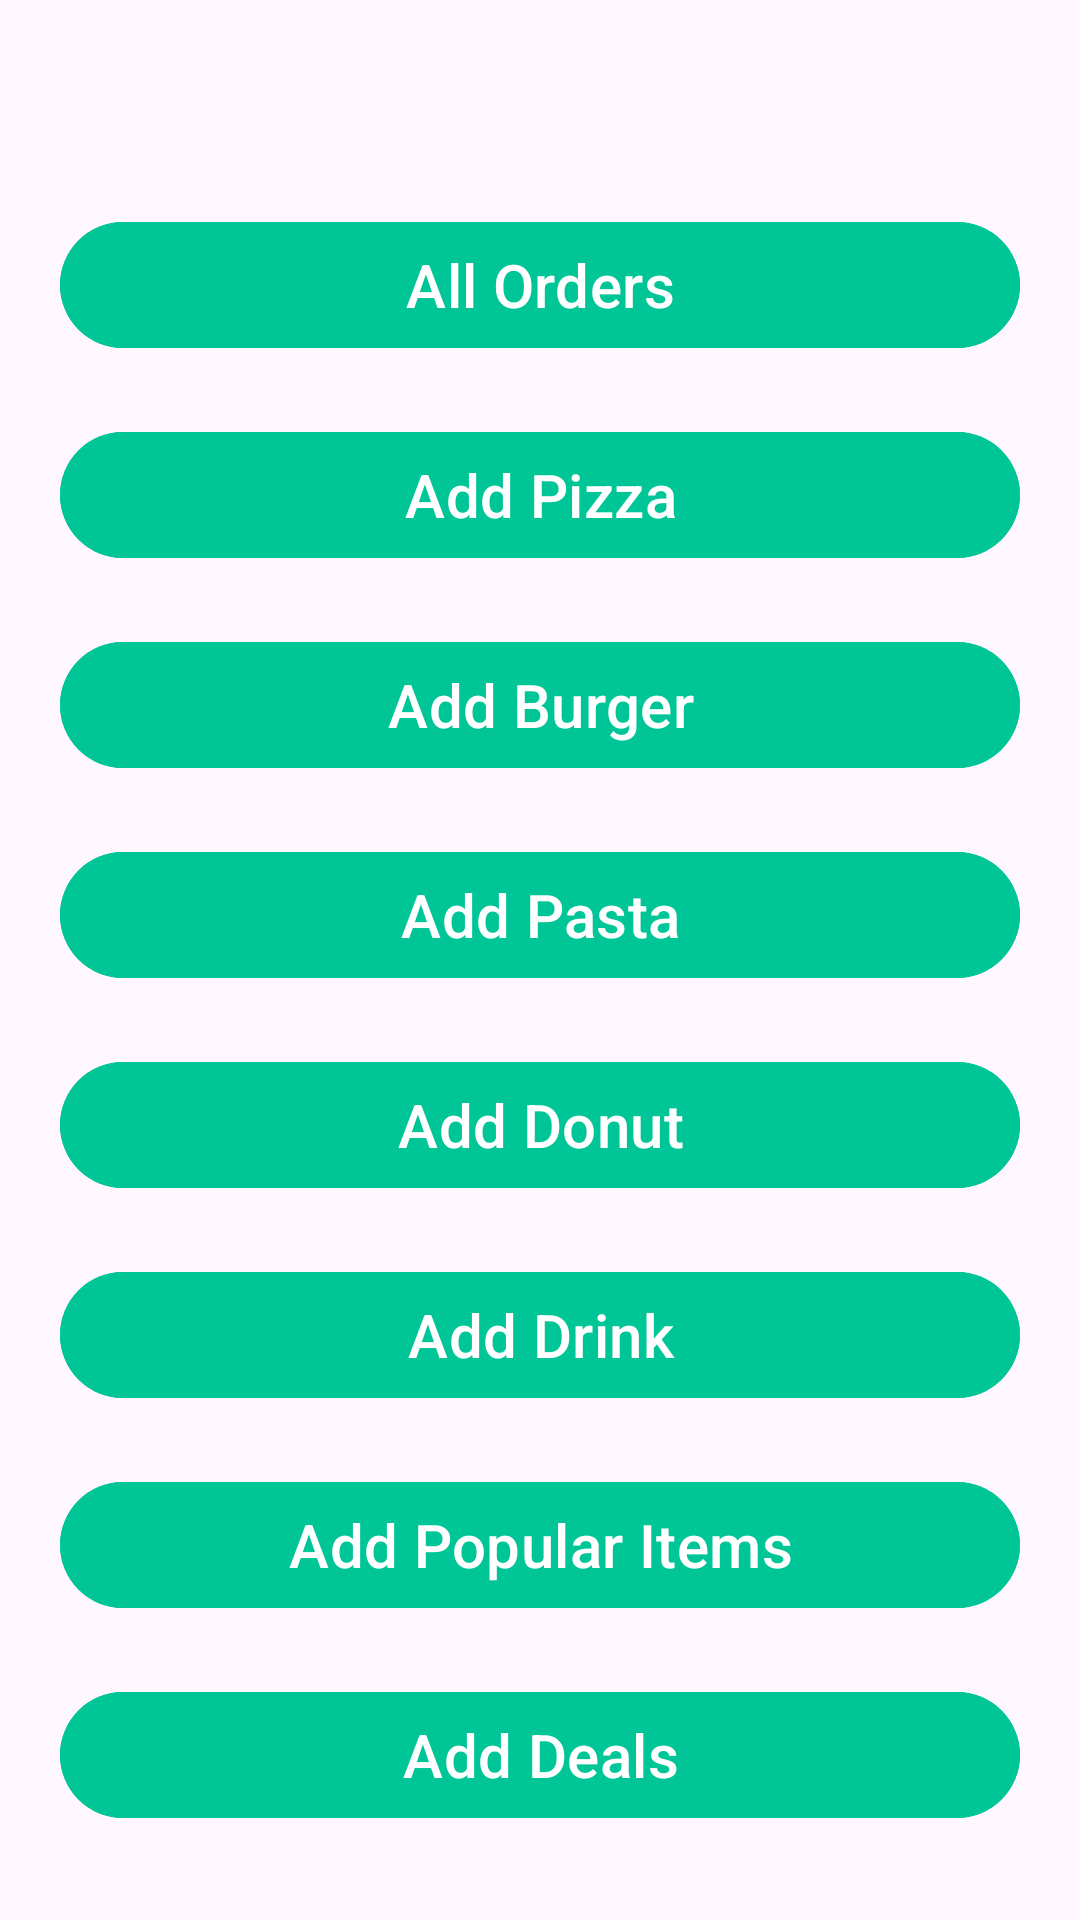

This screen was rendered from an Android layout file. Write that file and the resources it references.
<!-- AndroidManifest.xml: application theme Base.Theme.Restaurant -->
<!-- res/layout/activity_main2.xml -->
<?xml version="1.0" encoding="utf-8"?>
<LinearLayout xmlns:android="http://schemas.android.com/apk/res/android"
    xmlns:app="http://schemas.android.com/apk/res-auto"
    xmlns:tools="http://schemas.android.com/tools"
    android:layout_width="match_parent"
    android:layout_height="match_parent"
    android:orientation="vertical"
    tools:context=".MainActivity2">

    <Button
        android:id="@+id/btnorders"
        android:layout_width="match_parent"
        android:layout_height="50dp"
        android:layout_marginLeft="20dp"
        android:layout_marginRight="20dp"
        android:backgroundTint="@color/seagreen"
        android:text="All Orders"
        android:layout_gravity="center"
        android:textSize="20sp"
        android:layout_marginTop="70dp"/>

    <Button
        android:id="@+id/btnaddpizza"
        android:layout_width="match_parent"
        android:layout_height="50dp"
        android:text="Add Pizza"
        android:layout_gravity="center"
        android:layout_marginRight="20dp"
        android:layout_marginLeft="20dp"
        android:backgroundTint="@color/seagreen"
        android:textSize="20sp"
        android:layout_marginTop="20dp"/>
    <Button
        android:id="@+id/btnaddburger"
        android:layout_width="match_parent"
        android:layout_height="50dp"
        android:text="Add Burger"
        android:layout_marginRight="20dp"
        android:layout_marginLeft="20dp"
        android:layout_gravity="center"
        android:backgroundTint="@color/seagreen"
        android:textSize="20sp"
        android:layout_marginTop="20dp"/>
    <Button
        android:id="@+id/btnaddpasta"
        android:layout_width="match_parent"
        android:layout_height="50dp"
        android:layout_marginRight="20dp"
        android:layout_marginLeft="20dp"
        android:text="Add Pasta"
        android:layout_gravity="center"
        android:backgroundTint="@color/seagreen"
        android:textSize="20sp"
        android:layout_marginTop="20dp"/>
    <Button
        android:id="@+id/btnadddonut"
        android:layout_width="match_parent"
        android:layout_height="50dp"
        android:layout_marginRight="20dp"
        android:layout_marginLeft="20dp"
        android:text="Add Donut"
        android:layout_gravity="center"
        android:backgroundTint="@color/seagreen"
        android:textSize="20sp"
        android:layout_marginTop="20dp"/>
    <Button
        android:id="@+id/btnadddrink"
        android:layout_width="match_parent"
        android:layout_height="50dp"
        android:layout_marginLeft="20dp"
        android:layout_marginRight="20dp"
        android:text="Add Drink"
        android:layout_gravity="center"
        android:backgroundTint="@color/seagreen"
        android:textSize="20sp"
        android:layout_marginTop="20dp"/>


    <Button
        android:id="@+id/btnaddpopular"
        android:layout_width="match_parent"
        android:layout_height="50dp"
        android:layout_marginLeft="20dp"
        android:layout_marginRight="20dp"
        android:backgroundTint="@color/seagreen"
        android:text="Add Popular Items"
        android:layout_gravity="center"
        android:textSize="20sp"
        android:layout_marginTop="20dp"/>
    <Button
        android:id="@+id/btndeals"
        android:layout_width="match_parent"
        android:layout_height="50dp"
        android:layout_marginLeft="20dp"
        android:layout_marginRight="20dp"
        android:backgroundTint="@color/seagreen"
        android:text="Add Deals"
        android:layout_gravity="center"
        android:textSize="20sp"
        android:layout_marginTop="20dp"/>


</LinearLayout>
<!-- resources referenced by this layout -->
<resources>
  <color name="seagreen">#00C597</color>
  <style name="Base.Theme.Restaurant" parent="Theme.Material3.DayNight">
          
          
      </style>
</resources>
